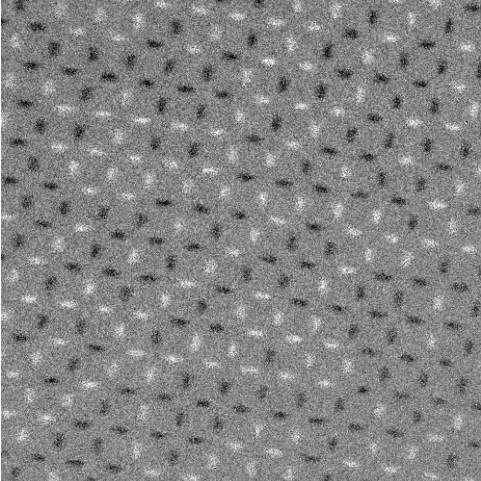

The file beside this chart, header and first rows:
x, y, color, row, column, isHorizontal, width, height, angle(rad)
117, 38, 1, 0, 1, True, 10, 24, 0.1455
155, 43, -1, 0, 3, True, 10, 24, 0.1455
193, 49, 1, 0, 5, True, 10, 24, 0.1455
231, 54, -1, 0, 7, True, 10, 24, 0.1455
269, 60, 1, 0, 9, True, 10, 24, 0.1455
307, 66, 1, 0, 11, True, 10, 24, 0.1455
345, 71, -1, 0, 13, True, 10, 24, 0.1455
382, 77, -1, 0, 15, True, 10, 24, 0.1455
420, 82, -1, 0, 17, True, 10, 24, 0.1455
458, 88, 1, 0, 19, True, 10, 24, 0.1455
95, 54, -1, 1, 0, False, 10, 24, 0.146
133, 60, -1, 1, 2, False, 10, 24, 0.146
171, 65, -1, 1, 4, False, 10, 24, 0.146
208, 71, -1, 1, 6, False, 10, 24, 0.146
246, 76, 1, 1, 8, False, 10, 24, 0.146
284, 82, -1, 1, 10, False, 10, 24, 0.146
322, 88, -1, 1, 12, False, 10, 24, 0.146
360, 93, 1, 1, 14, False, 10, 24, 0.146
398, 99, -1, 1, 16, False, 10, 24, 0.146
436, 104, -1, 1, 18, False, 10, 24, 0.146
473, 110, 1, 1, 20, False, 10, 24, 0.146
110, 76, -1, 2, 1, True, 10, 24, 0.1466
148, 82, -1, 2, 3, True, 10, 24, 0.1466
186, 87, -1, 2, 5, True, 10, 24, 0.1466
224, 93, -1, 2, 7, True, 10, 24, 0.1466
262, 98, 1, 2, 9, True, 10, 24, 0.1466
299, 104, 1, 2, 11, True, 10, 24, 0.1466
337, 110, 1, 2, 13, True, 10, 24, 0.1466
375, 115, -1, 2, 15, True, 10, 24, 0.1466
413, 121, 1, 2, 17, True, 10, 24, 0.1466
451, 126, 1, 2, 19, True, 10, 24, 0.1466
87, 92, -1, 3, 0, False, 10, 24, 0.1471
125, 98, 1, 3, 2, False, 10, 24, 0.1471
163, 103, -1, 3, 4, False, 10, 24, 0.1471
201, 109, -1, 3, 6, False, 10, 24, 0.1471
239, 115, 1, 3, 8, False, 10, 24, 0.1471
277, 120, -1, 3, 10, False, 10, 24, 0.1471
315, 126, 1, 3, 12, False, 10, 24, 0.1471
353, 132, -1, 3, 14, False, 10, 24, 0.1471
391, 137, -1, 3, 16, False, 10, 24, 0.1471
428, 143, -1, 3, 18, False, 10, 24, 0.1471
466, 148, -1, 3, 20, False, 10, 24, 0.1471
103, 114, 1, 4, 1, True, 10, 24, 0.1476
141, 120, 1, 4, 3, True, 10, 24, 0.1476
179, 125, 1, 4, 5, True, 10, 24, 0.1476
216, 131, 1, 4, 7, True, 10, 24, 0.1476
254, 137, -1, 4, 9, True, 10, 24, 0.1476
292, 142, 1, 4, 11, True, 10, 24, 0.1476
330, 148, -1, 4, 13, True, 10, 24, 0.1476
368, 154, -1, 4, 15, True, 10, 24, 0.1476
406, 159, 1, 4, 17, True, 10, 24, 0.1476
444, 165, -1, 4, 19, True, 10, 24, 0.1476
80, 130, -1, 5, 0, False, 10, 24, 0.1482
118, 136, 1, 5, 2, False, 10, 24, 0.1482
156, 142, -1, 5, 4, False, 10, 24, 0.1482
194, 147, -1, 5, 6, False, 10, 24, 0.1482
232, 153, 1, 5, 8, False, 10, 24, 0.1482
270, 159, 1, 5, 10, False, 10, 24, 0.1482
308, 164, -1, 5, 12, False, 10, 24, 0.1482
345, 170, 1, 5, 14, False, 10, 24, 0.1482
... 160 more rows
